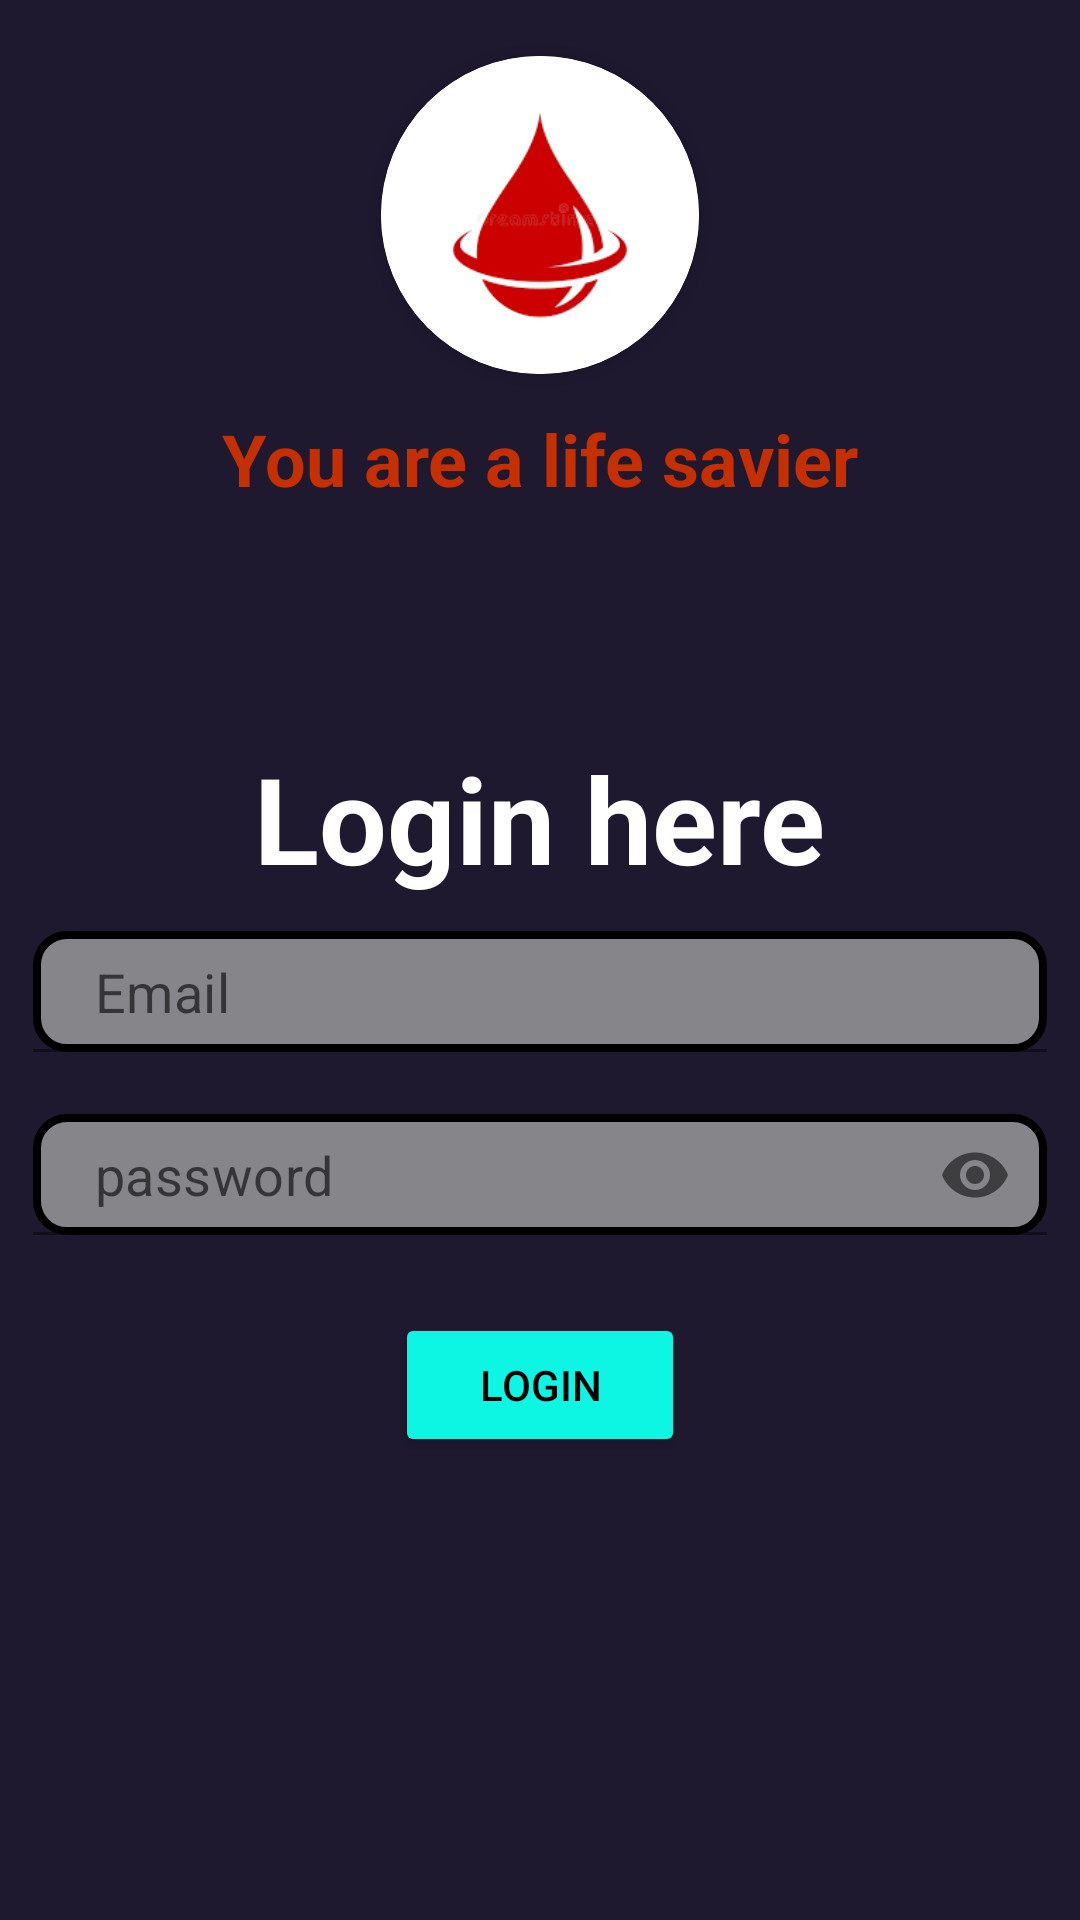

This screen was rendered from an Android layout file. Write that file and the resources it references.
<!-- AndroidManifest.xml: application theme Theme.Blood_link -->
<!-- res/layout/activity_login2.xml -->
<?xml version="1.0" encoding="utf-8"?>
<ScrollView xmlns:android="http://schemas.android.com/apk/res/android"
    xmlns:app="http://schemas.android.com/apk/res-auto"
    xmlns:tools="http://schemas.android.com/tools"
    android:layout_width="match_parent"
    android:layout_height="match_parent"
    android:background="#1f1930"
    tools:context=".Login_activity">
    <LinearLayout
        android:layout_width="match_parent"
        android:layout_height="wrap_content"
        android:orientation="vertical"
        >

        <LinearLayout
            android:layout_width="match_parent"
            android:layout_height="200dp"
            android:layout_gravity="center"
            android:background="#1f1930"
            android:gravity="center"
            android:orientation="vertical">

            <androidx.cardview.widget.CardView
                android:layout_width="wrap_content"
                android:layout_height="wrap_content"
                app:cardCornerRadius="105dp">

                <ImageView
                    android:id="@+id/blood_img"
                    android:layout_width="106dp"
                    android:layout_height="106dp"
                    android:layout_gravity="center"
                    android:src="@drawable/bloodnewnew" />

            </androidx.cardview.widget.CardView>

            <TextView
                android:layout_width="wrap_content"
                android:layout_height="wrap_content"
                android:padding="12dp"
                android:text="You are a life savier"
                android:textColor="#C63000"
                android:textSize="24dp"
                android:textStyle="bold" />
        </LinearLayout>




        <TextView
            android:layout_marginTop="46dp"
            android:layout_width="wrap_content"
            android:layout_height="wrap_content"
            android:layout_gravity="center"

            android:gravity="center"

            android:text="Login here"
            android:textColor="@color/white"
            android:textSize="40dp"
            android:textStyle="bold" />





        <com.google.android.material.textfield.TextInputLayout

            android:layout_width="match_parent"
            android:layout_height="wrap_content"

            android:layout_marginTop="5dp"
            android:layout_marginLeft="5dp"
            android:layout_marginRight="5dp"

            app:hintEnabled="false">
            <EditText
                android:id="@+id/edt_log_in_email"
                android:layout_width="match_parent"
                android:layout_height="wrap_content"
                android:layout_margin="6dp"
                android:background="@drawable/background"
                android:drawableStart="@drawable/ic_baseline_email_24"
                android:ems="10"
                android:hint=" Email"
                android:inputType="textEmailAddress"
                android:padding="8dp"
                android:textSize="18dp" />
        </com.google.android.material.textfield.TextInputLayout>





        <com.google.android.material.textfield.TextInputLayout

            android:layout_width="match_parent"
            android:layout_height="wrap_content"

            android:layout_marginTop="5dp"
            android:layout_marginLeft="5dp"
            android:layout_marginRight="5dp"

            app:passwordToggleEnabled="true"
            app:hintEnabled="false">

            <EditText
                android:id="@+id/edt_log_in_pass"
                android:layout_width="match_parent"
                android:layout_height="wrap_content"
                android:layout_margin="6dp"
                android:background="@drawable/background"
                android:drawableStart="@drawable/ic_baseline_lock_24"
                android:ems="10"
                android:hint=" password"
                android:inputType="textPassword"
                android:padding="8dp"
                android:textSize="18dp" />

        </com.google.android.material.textfield.TextInputLayout>




        <Button
            android:layout_width="wrap_content"
            android:id="@+id/btn_log_in"
            android:layout_height="wrap_content"
            android:layout_gravity="center"
            android:text="Login"
            android:layout_margin="16dp"
            android:paddingLeft="28dp"
            android:paddingRight="28dp"
            android:textColor="@color/black"
            android:backgroundTint="#0df5e3"/>

        <LinearLayout
            android:layout_width="match_parent"
            android:orientation="horizontal"
            android:padding="8dp"
            android:layout_margin="16dp"
            android:layout_gravity="center"
            android:gravity="center"


            android:layout_height="wrap_content">


        </LinearLayout>
    </LinearLayout>
</ScrollView>
<!-- resources referenced by this layout -->
<resources>
  <!-- drawable background (drawable) -->
  <?xml version="1.0" encoding="utf-8"?>
  <shape xmlns:android="http://schemas.android.com/apk/res/android">
  <solid
      android:color="#C4A6A6A6"/>
      <corners
          android:radius="10dp"/>
      <stroke
          android:width="2.5dp"
          android:color="#000000"/>
  
  </shape>
  <!-- drawable bloodnewnew: png bitmap (drawable-v24, 4986 bytes) -->
  <style name="Theme.Blood_link" parent="Theme.MaterialComponents.DayNight.DarkActionBar">
          
          <item name="colorPrimary">#0b192f</item>
          <item name="colorPrimaryVariant">#0b192f</item>
          <item name="colorOnPrimary">@color/white</item>
          
          <item name="colorSecondary">@color/teal_200</item>
          <item name="colorSecondaryVariant">@color/teal_700</item>
          <item name="colorOnSecondary">@color/black</item>
          
          <item name="android:statusBarColor">?attr/colorPrimaryVariant</item>
          
      </style>
  <!-- not gathered from this repository: default colours our renderer supplied (Android Studio template values) -->
  <color name="teal_200">#FF03DAC5</color>
  <color name="teal_700">#FF018786</color>
  <color name="black">#FF000000</color>
  <color name="white">#FFFFFFFF</color>
</resources>
